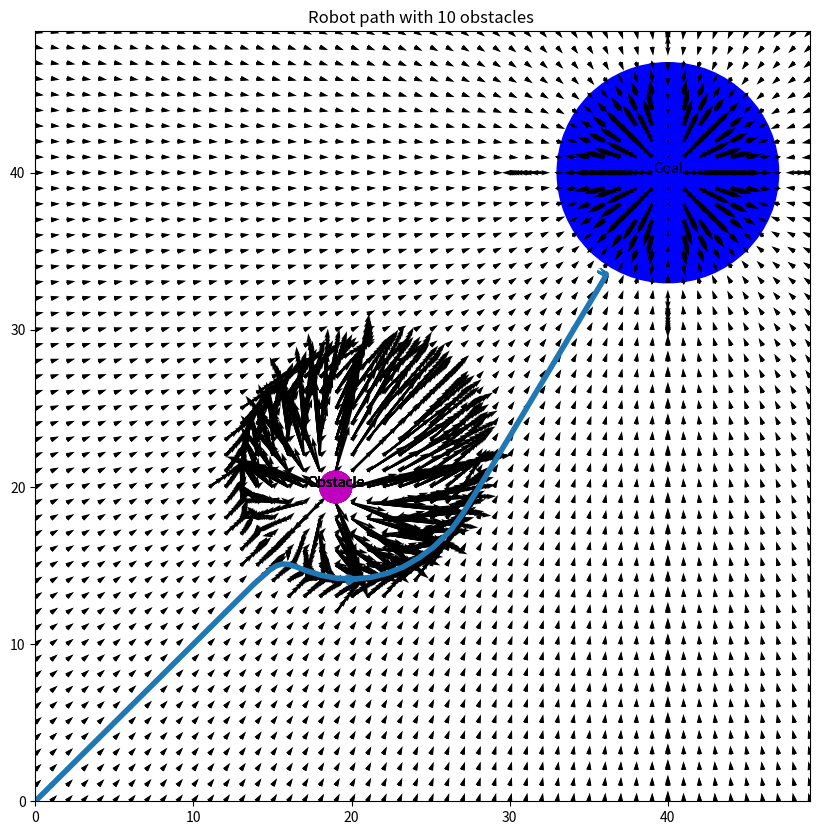

Reproduce this figure in Python.
import random
import numpy as np
import matplotlib.pyplot as plt
"""
  Args:
    X =  2D array of the Points on X-axis
    Y =  2D array of the Points on Y-axis 
    r = goal size
    loc = goal location

  Return :
    delx and dely

  This function is to add the goal and its potential field on the graph.
  α = 50

"""


def add_goal(X, Y, s, r, loc):
    delx = np.zeros_like(X)
    dely = np.zeros_like(Y)
    for i in range(len(x)):
        for j in range(len(y)):

            d = np.sqrt((loc[0] - X[i][j]) ** 2 + (loc[1] - Y[i][j]) ** 2)
            # print(f"{i} and {j}")
            theta = np.arctan2(loc[1] - Y[i][j], loc[0] - X[i][j])
            if d < r:
                delx[i][j] = 0
                dely[i][j] = 0
            elif d > r + s:
                delx[i][j] = 50 * s * np.cos(theta)
                dely[i][j] = 50 * s * np.sin(theta)
            else:
                delx[i][j] = 50 * (d - r) * np.cos(theta)
                dely[i][j] = 50 * (d - r) * np.sin(theta)
    return delx, dely


x = np.arange(-0, 50, 1)                 #doit etre de la taille de la map
y = np.arange(-0, 50, 1)                 #doit etre de la taille de la map
goal = random.sample(range(0, 50), 2)     #inclure la victime détecté par le lidar (conversion coordonnée polaire)
s = 5
r = 0.5
seek_points = np.array([[0, 0]])
X, Y = np.meshgrid(x, y)
delx, dely = add_goal(X, Y, s, r, goal)

"""
  Args:
    X =  2D array of the Points on X-axis
    Y =  2D array of the Points on Y-axis 
    delx = Usual meaning
    dely = Usual Meaninig
    obj = String to tell is the object on the map is Goal or the Obstacle
    fig = Matplotlib figure
    ax = Axis of the figure
    loc = Location of the object
    r = Size of the object
    i = Number of the Object
    color = coloer of the object
    start_goal = starting point of the robot, default = (0,0)

  Returns:
    ax = axis of the figure

  This function plot the quiver plot, draw the goal/ obstacle at the given location
  whith given color and text.  
"""


def plot_graph(X, Y, delx, dely, obj, fig, ax, loc, r, i, color, start_goal=np.array([[0, 0]])):
    ax.quiver(X, Y, delx, dely)
    ax.add_patch(plt.Circle(loc, r, color=color))
    ax.set_title(f'Robot path with {i} obstacles ')
    ax.annotate(obj, xy=loc, fontsize=10, ha="center")
    return ax


"""
  Args:
    X =  2D array of the Points on X-axis
    Y =  2D array of the Points on Y-axis 
    delx = Usual meaning
    dely = Usual Meaninig
    goal = location of the goal 

  Return:
    delx = Usual meaning
    dely = Usual Meaninig
    obstacle = location of the obstacle 
    r = size of the obstacle 

  This function first generate the obstacle with diameter ranging from 1 to 5 i.e. radius 
  ranging from 0.5 to 2.5 randomly. Then it generate location of the obstacle randomly.
  Then inside the nested loop, distance from each point to the goal and ostacle is 
  calculated, Similarly angles are calculated. Then I simply used the formula give and 
  superimposed it to the Goals potential field.Also
  α = 50
  β = 120
  s = 7

"""


def add_obstacle(X, Y, delx, dely, goal):
    #power of the field
    s = 7
    # generating obstacle with random sizes
    r = 1
    # generating random location of the obstacle
    obstacle = (19, 20) #mettre la position de l'obstacle détecté par le lidar (cordonnés polaire)
    for i in range(len(x)):
        for j in range(len(y)):

            d_goal = np.sqrt((goal[0] - X[i][j]) ** 2 + ((goal[1] - Y[i][j])) ** 2)
            d_obstacle = np.sqrt((obstacle[0] - X[i][j]) ** 2 + (obstacle[1] - Y[i][j]) ** 2)
            # print(f"{i} and {j}")
            theta_goal = np.arctan2(goal[1] - Y[i][j], goal[0] - X[i][j])
            theta_obstacle = np.arctan2(obstacle[1] - Y[i][j], obstacle[0] - X[i][j])
            if d_obstacle < r:
                delx[i][j] = -1 * np.sign(np.cos(theta_obstacle)) * 5 + 0
                dely[i][j] = -1 * np.sign(np.cos(theta_obstacle)) * 5 + 0
            elif d_obstacle > r + s:
                delx[i][j] += 0 - (50 * s * np.cos(theta_goal))
                dely[i][j] += 0 - (50 * s * np.sin(theta_goal))
            elif d_obstacle < r + s:
                delx[i][j] += -150 * (s + r - d_obstacle) * np.cos(theta_obstacle)
                dely[i][j] += -150 * (s + r - d_obstacle) * np.sin(theta_obstacle)
            if d_goal < r + s:
                if delx[i][j] != 0:
                    delx[i][j] += (50 * (d_goal - r) * np.cos(theta_goal))
                    dely[i][j] += (50 * (d_goal - r) * np.sin(theta_goal))
                else:

                    delx[i][j] = (50 * (d_goal - r) * np.cos(theta_goal))
                    dely[i][j] = (50 * (d_goal - r) * np.sin(theta_goal))

            if d_goal > r + s:
                if delx[i][j] != 0:
                    delx[i][j] += 50 * s * np.cos(theta_goal)
                    dely[i][j] += 50 * s * np.sin(theta_goal)
                else:

                    delx[i][j] = 50 * s * np.cos(theta_goal)
                    dely[i][j] = 50 * s * np.sin(theta_goal)
            if d_goal < r:
                delx[i][j] = 0
                dely[i][j] = 0

    return delx, dely, obstacle, r


"""
    Ploting 10 plots with increasing number of the obstacles, Goal is fixed at (40,40), 
    size of the goal is fixed to 7
"""

fig, ax = plt.subplots(figsize=(10, 10))
goal = [40, 40]
delx, dely = add_goal(X, Y, s, r, goal)

plot_graph(X, Y, delx, dely, 'Goal', fig, ax, goal, 7, 0, 'b')

for j in range(10):
    delx, dely, loc, r = add_obstacle(X, Y, delx, dely, goal)
    plot_graph(X, Y, delx, dely, 'Obstacle', fig, ax, loc, r, j + 1, 'm')

ax.streamplot(X, Y, delx, dely, start_points=seek_points, linewidth=4, cmap='autu')
plt.show()
